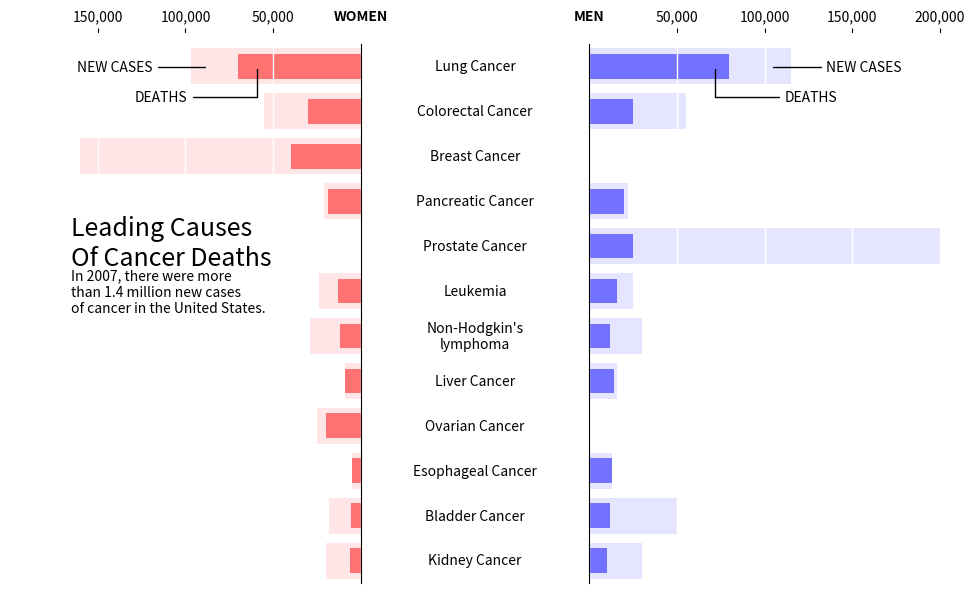

Python code for this plot: (Note: this script raises an exception after producing the figure.)
# -*- coding: utf-8 -*-
# -----------------------------------------------------------------------------
# Copyright (c) 2014, Matplotlib Development Team. All Rights Reserved.
# Distributed under the (new) BSD License. See LICENSE.txt for more info.
#
# Author: Nicolas P. Rougier
# Source: New York Times graphics, 2007
# -> http://www.nytimes.com/imagepages/2007/07/29/health/29cancer.graph.web.html
# -----------------------------------------------------------------------------
import numpy as np
import matplotlib
import matplotlib.pyplot as plt
import matplotlib.patches as patches

# ----------
# Data to be represented
diseases = [
    "Kidney Cancer",
    "Bladder Cancer",
    "Esophageal Cancer",
    "Ovarian Cancer",
    "Liver Cancer",
    "Non-Hodgkin's\nlymphoma",
    "Leukemia",
    "Prostate Cancer",
    "Pancreatic Cancer",
    "Breast Cancer",
    "Colorectal Cancer",
    "Lung Cancer",
]
men_deaths = [
    10000,
    12000,
    13000,
    0,
    14000,
    12000,
    16000,
    25000,
    20000,
    500,
    25000,
    80000,
]
men_cases = [
    30000,
    50000,
    13000,
    0,
    16000,
    30000,
    25000,
    220000,
    22000,
    600,
    55000,
    115000,
]
women_deaths = [
    6000,
    5500,
    5000,
    20000,
    9000,
    12000,
    13000,
    0,
    19000,
    40000,
    30000,
    70000,
]
women_cases = [
    20000,
    18000,
    5000,
    25000,
    9000,
    29000,
    24000,
    0,
    21000,
    160000,
    55000,
    97000,
]

# ----------
# Choose some nice colors
matplotlib.rc("axes", facecolor="white")
matplotlib.rc("figure.subplot", wspace=0.65)
matplotlib.rc("grid", color="white")
matplotlib.rc("grid", linewidth=1)

# Make figure background the same colors as axes
fig = plt.figure(figsize=(12, 7), facecolor="white")


# ---WOMEN data ---
axes_left = plt.subplot(121)

# Keep only top and right spines
axes_left.spines["left"].set_color("none")
axes_left.spines["right"].set_zorder(10)
axes_left.spines["bottom"].set_color("none")
axes_left.xaxis.set_ticks_position("top")
axes_left.yaxis.set_ticks_position("right")
axes_left.spines["top"].set_position(("data", len(diseases) + 0.25))
axes_left.spines["top"].set_color("w")

# Set axes limits
plt.xlim(200000, 0)
plt.ylim(0, len(diseases))

# Set ticks labels
plt.xticks([150000, 100000, 50000, 0], ["150,000", "100,000", "50,000", "WOMEN"])
axes_left.get_xticklabels()[-1].set_weight("bold")
axes_left.get_xticklines()[-1].set_markeredgewidth(0)
for label in axes_left.get_xticklabels():
    label.set_fontsize(10)
plt.yticks([])


# Plot data
for i in range(len(women_deaths)):
    H, h = 0.8, 0.55
    # Death
    value = women_cases[i]
    p = patches.Rectangle(
        (0, i + (1 - H) / 2.0),
        value,
        H,
        fill=True,
        transform=axes_left.transData,
        lw=0,
        facecolor="red",
        alpha=0.1,
    )
    axes_left.add_patch(p)
    # New cases
    value = women_deaths[i]
    p = patches.Rectangle(
        (0, i + (1 - h) / 2.0),
        value,
        h,
        fill=True,
        transform=axes_left.transData,
        lw=0,
        facecolor="red",
        alpha=0.5,
    )
    axes_left.add_patch(p)

# Add a grid
axes_left.grid()

plt.text(165000, 8.2, "Leading Causes\nOf Cancer Deaths", fontsize=18, va="top")
plt.text(
    165000,
    7,
    """In 2007, there were more\n"""
    """than 1.4 million new cases\n"""
    """of cancer in the United States.""",
    va="top",
    fontsize=10,
)

# --- MEN data ---
axes_right = plt.subplot(122, sharey=axes_left)

# Keep only top and left spines
axes_right.spines["right"].set_color("none")
axes_right.spines["left"].set_zorder(10)
axes_right.spines["bottom"].set_color("none")
axes_right.xaxis.set_ticks_position("top")
axes_right.yaxis.set_ticks_position("left")
axes_right.spines["top"].set_position(("data", len(diseases) + 0.25))
axes_right.spines["top"].set_color("w")


# Set axes limits
plt.xlim(0, 200000)
plt.ylim(0, len(diseases))

# Set ticks labels
plt.xticks(
    [0, 50000, 100000, 150000, 200000],
    ["MEN", "50,000", "100,000", "150,000", "200,000"],
)
axes_right.get_xticklabels()[0].set_weight("bold")
for label in axes_right.get_xticklabels():
    label.set_fontsize(10)
axes_right.get_xticklines()[1].set_markeredgewidth(0)
plt.yticks([])

H, h = 0.8, 0.55
# Plot data
for i in range(len(men_deaths)):
    # Death
    value = men_cases[i]
    p = patches.Rectangle(
        (0, i + (1 - H) / 2.0),
        value,
        H,
        fill=True,
        transform=axes_right.transData,
        lw=0,
        facecolor="blue",
        alpha=0.1,
    )
    axes_right.add_patch(p)
    # New cases
    value = men_deaths[i]
    p = patches.Rectangle(
        (0, i + (1 - h) / 2.0),
        value,
        h,
        fill=True,
        transform=axes_right.transData,
        lw=0,
        facecolor="blue",
        alpha=0.5,
    )
    axes_right.add_patch(p)

# Add a grid
axes_right.grid()

# Y axis labels
# We want them to be exactly in the middle of the two y spines
# and it requires some computations
for i in range(len(diseases)):
    x1, y1 = axes_left.transData.transform_point((0, i + 0.5))
    x2, y2 = axes_right.transData.transform_point((0, i + 0.5))
    x, y = fig.transFigure.inverted().transform_point(((x1 + x2) / 2, y1))
    plt.text(
        x,
        y,
        diseases[i],
        transform=fig.transFigure,
        fontsize=10,
        horizontalalignment="center",
        verticalalignment="center",
    )


# Devil hides in the details...
arrowprops = dict(arrowstyle="-", connectionstyle="angle,angleA=0,angleB=90,rad=0")
x = women_cases[-1]
axes_left.annotate(
    "NEW CASES",
    xy=(0.9 * x, 11.5),
    xycoords="data",
    horizontalalignment="right",
    fontsize=10,
    xytext=(-40, -3),
    textcoords="offset points",
    arrowprops=arrowprops,
)

x = women_deaths[-1]
axes_left.annotate(
    "DEATHS",
    xy=(0.85 * x, 11.5),
    xycoords="data",
    horizontalalignment="right",
    fontsize=10,
    xytext=(-50, -25),
    textcoords="offset points",
    arrowprops=arrowprops,
)

x = men_cases[-1]
axes_right.annotate(
    "NEW CASES",
    xy=(0.9 * x, 11.5),
    xycoords="data",
    horizontalalignment="left",
    fontsize=10,
    xytext=(+40, -3),
    textcoords="offset points",
    arrowprops=arrowprops,
)

x = men_deaths[-1]
axes_right.annotate(
    "DEATHS",
    xy=(0.9 * x, 11.5),
    xycoords="data",
    horizontalalignment="left",
    fontsize=10,
    xytext=(+50, -25),
    textcoords="offset points",
    arrowprops=arrowprops,
)


# Done
plt.savefig("../../figures/rules/rule-1.pdf")
plt.show()
